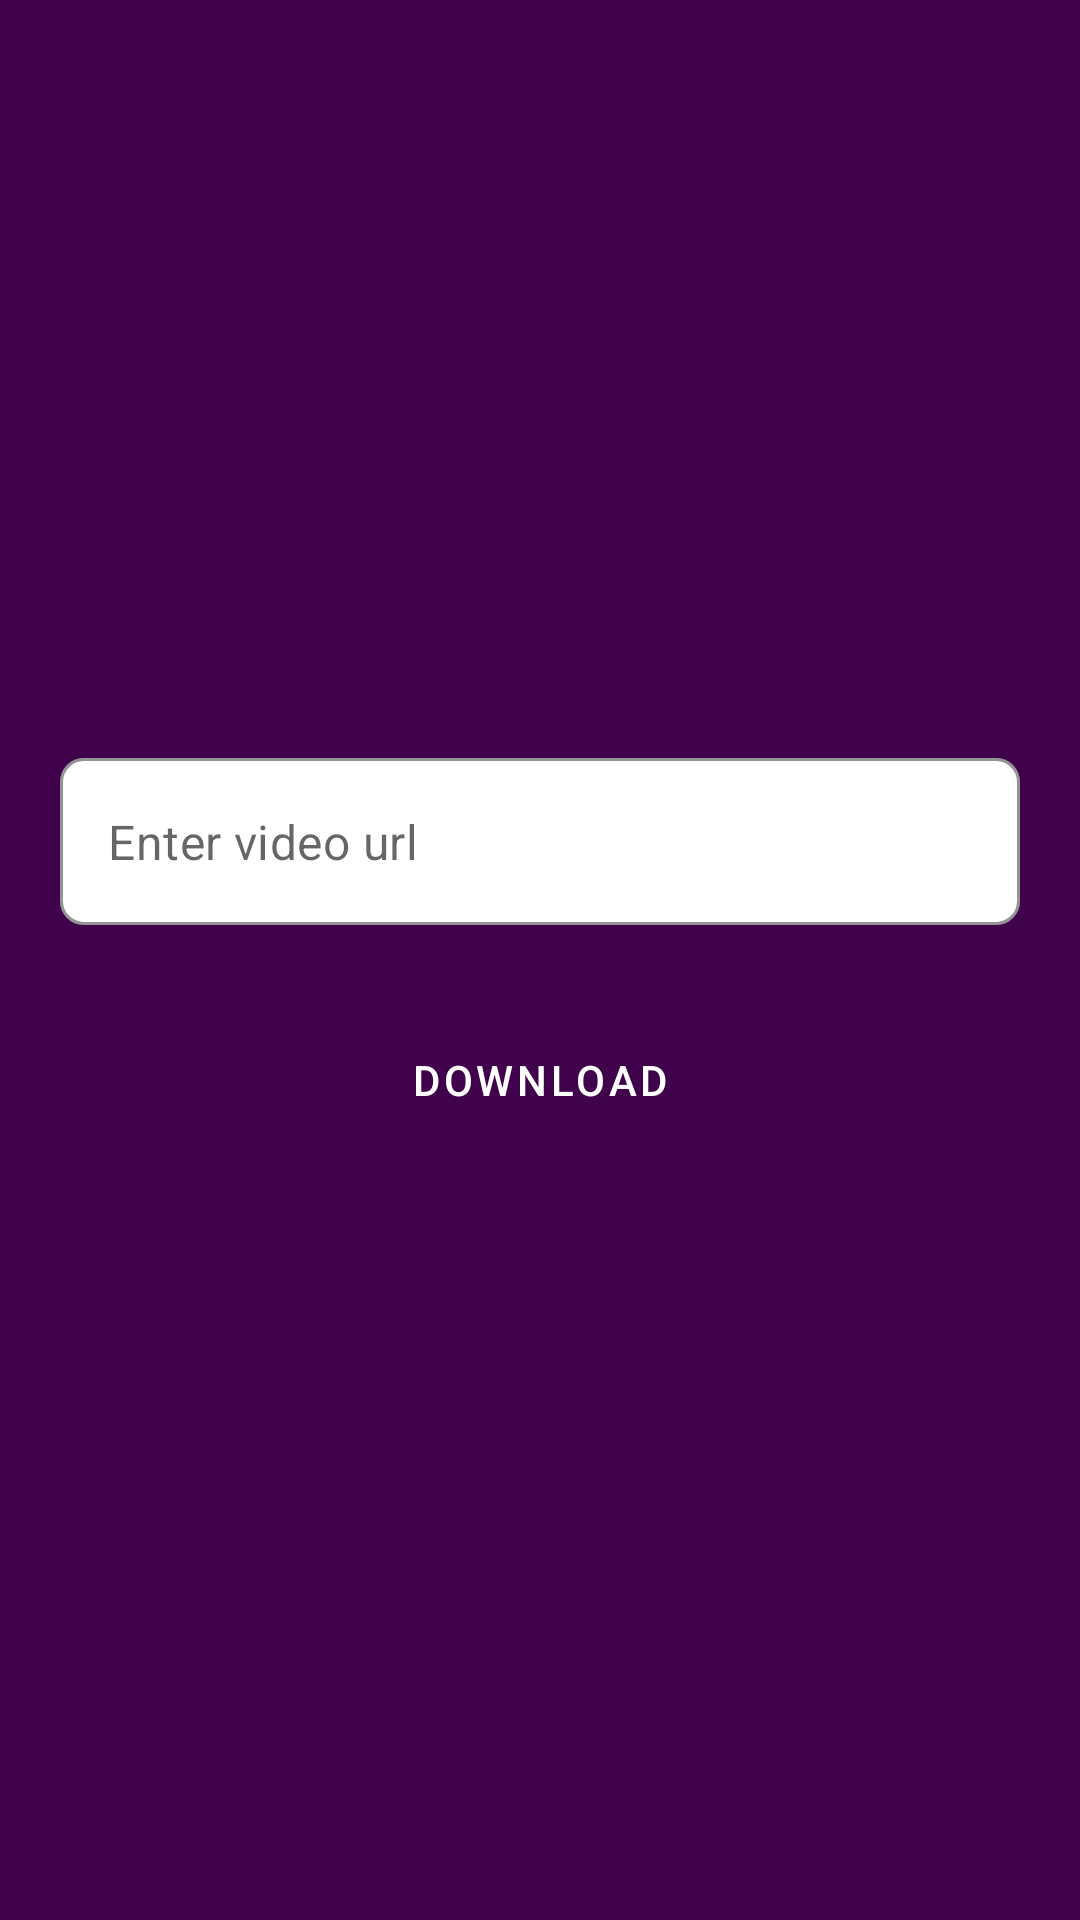

Write the Android layout XML for this screen, with the resource values it uses.
<!-- AndroidManifest.xml: application theme Theme.TaskTuron -->
<!-- res/layout/page_download.xml -->
<?xml version="1.0" encoding="utf-8"?>
<LinearLayout xmlns:android="http://schemas.android.com/apk/res/android"
    xmlns:app="http://schemas.android.com/apk/res-auto"
    xmlns:tools="http://schemas.android.com/tools"
    android:layout_width="match_parent"
    android:layout_height="match_parent"
    android:background="#40024A"
    android:gravity="center"
    android:orientation="vertical"
    android:padding="20dp">

    <com.google.android.material.textfield.TextInputLayout
        style="@style/OutlinedRoundedBox"
        android:layout_width="match_parent"
        android:layout_height="wrap_content"
        app:boxBackgroundColor="@color/white"
        app:boxStrokeColor="@color/white"
        app:hintAnimationEnabled="false"
        app:hintEnabled="false"
        app:hintTextColor="@color/black">

        <com.google.android.material.textfield.TextInputEditText
            android:id="@+id/inputUrl"
            android:layout_width="match_parent"
            android:layout_height="wrap_content"
            android:hint="Enter video url"
            android:imeOptions="actionDone"
            android:inputType="text"
            android:singleLine="true"
            android:textColor="@color/black"
            android:textSize="16sp" />
    </com.google.android.material.textfield.TextInputLayout>


    <LinearLayout
        android:id="@+id/llVideo"
        android:layout_width="match_parent"
        android:layout_height="0dp"
        android:layout_weight="1"
        android:gravity="center"
        android:orientation="vertical"
        android:visibility="gone">

        <FrameLayout
            android:layout_width="match_parent"
            android:layout_height="200dp">

            <androidx.appcompat.widget.AppCompatImageView
                android:id="@+id/ivThumbnail"
                android:layout_width="match_parent"
                android:layout_height="match_parent"
                android:background="@color/black" />

            <View
                android:layout_width="match_parent"
                android:layout_height="match_parent"
                android:background="#03A9F4" />


            <androidx.appcompat.widget.AppCompatTextView
                android:id="@+id/tvDuration"
                android:layout_width="wrap_content"
                android:layout_height="wrap_content"
                android:layout_gravity="end|bottom"
                android:layout_margin="14dp"
                android:background="@drawable/bg_duration_video"
                android:paddingStart="4dp"
                android:paddingEnd="4dp"
                android:paddingBottom="2dp"
                android:textColor="@color/white"
                android:textSize="14sp"
                tools:text="13:43" />

            <androidx.appcompat.widget.AppCompatImageView
                android:id="@+id/btPlay"
                android:layout_width="50dp"
                android:layout_height="50dp"
                android:layout_gravity="center"
                android:src="@drawable/ic_play_button" />

        </FrameLayout>

        <androidx.appcompat.widget.AppCompatTextView
            android:id="@+id/tvTitle"
            android:layout_width="wrap_content"
            android:layout_height="wrap_content"
            android:layout_gravity="start"
            android:layout_margin="5dp"
            android:text="video.mp4"
            android:textColor="@color/white"
            android:textSize="15sp" />

        <LinearLayout
            android:layout_width="match_parent"
            android:layout_height="wrap_content"
            android:layout_marginTop="30dp">

            <androidx.appcompat.widget.AppCompatTextView
                android:layout_width="wrap_content"
                android:layout_height="wrap_content"
                android:layout_gravity="start"
                android:text="@string/downloading"
                android:textColor="@color/white"
                android:textSize="12sp" />

            <View
                android:layout_width="0dp"
                android:layout_height="1dp"
                android:layout_weight="1" />

            <androidx.appcompat.widget.AppCompatTextView
                android:id="@+id/tvPercentage"
                android:layout_width="wrap_content"
                android:layout_height="wrap_content"
                android:layout_gravity="end"
                android:text="0%"
                android:textColor="@color/white"
                android:textSize="12sp" />


        </LinearLayout>

        <ProgressBar
            android:id="@+id/pbDownloading"
            style="?android:attr/progressBarStyleHorizontal"
            android:layout_width="match_parent"
            android:layout_height="wrap_content"
            android:max="100"
            android:progress="1" />

        <LinearLayout
            android:layout_width="match_parent"
            android:layout_height="wrap_content"
            android:layout_marginTop="50dp"
            android:orientation="horizontal">

            <Button
                android:id="@+id/btPause"
                style="@style/Widget.MaterialComponents.Button"
                android:layout_width="0dp"
                android:layout_height="55dp"
                android:layout_marginTop="24dp"
                android:layout_weight="1"
                android:backgroundTint="#777777"
                android:text="pause" />

            <Button
                android:id="@+id/btResume"
                style="@style/Widget.MaterialComponents.Button"
                android:layout_width="0dp"
                android:layout_height="55dp"
                android:layout_marginStart="5dp"
                android:layout_marginTop="24dp"
                android:layout_weight="1"
                android:backgroundTint="#00F60A"
                android:text="Resume" />

            <Button
                android:id="@+id/btCancel"
                style="@style/Widget.MaterialComponents.Button"
                android:layout_width="0dp"
                android:layout_height="55dp"
                android:layout_marginStart="5dp"
                android:layout_marginTop="24dp"
                android:layout_weight="1"
                android:backgroundTint="#BF0000"
                android:text="cancel" />

        </LinearLayout>

    </LinearLayout>


    <Button
        android:id="@+id/btCheck"
        style="@style/Widget.MaterialComponents.Button"
        android:layout_width="match_parent"
        android:layout_height="55dp"
        android:layout_marginTop="24dp"
        android:backgroundTint="#9C27B0"
        android:text="Download"
        android:textColor="@color/white" />

</LinearLayout>
<!-- resources referenced by this layout -->
<resources>
  <color name="black">#FF000000</color>
  <color name="white">#FFFFFFFF</color>
  <!-- drawable bg_duration_video (drawable) -->
  <?xml version="1.0" encoding="utf-8"?>
  <shape android:shape="rectangle" xmlns:android="http://schemas.android.com/apk/res/android">
      <solid android:color="@color/purple_200"/>
      <corners android:radius="3dp"/>
  
  </shape>
  <string name="downloading">Downloading...</string>
  <style name="OutlinedRoundedBox" parent="Widget.MaterialComponents.TextInputLayout.OutlinedBox">
          <item name="shapeAppearanceOverlay">
              @style/ShapeAppearanceOverlay.MyApp.TextInputLayout.Rounded
          </item>
      </style>
  <style name="Theme.TaskTuron" parent="Theme.MaterialComponents.Light.NoActionBar">
          
          <item name="colorPrimary">@color/purple_500</item>
          <item name="colorPrimaryVariant">@color/purple_700</item>
          <item name="colorOnPrimary">@color/white</item>
          
          <item name="colorSecondary">@color/teal_200</item>
          <item name="colorSecondaryVariant">@color/teal_700</item>
          <item name="colorOnSecondary">@color/black</item>
          
          <item name="android:statusBarColor" tools:targetApi="l">?attr/colorPrimaryVariant</item>
          
          <item name="android:forceDarkAllowed" tools:targetApi="q">false</item>
      </style>
  <color name="purple_200">#FFBB86FC</color>
  <style name="ShapeAppearanceOverlay.MyApp.TextInputLayout.Rounded" parent="">
          <item name="cornerFamily">rounded</item>
          <item name="cornerSize">8dp</item>
      </style>
  <color name="purple_500">#FF6200EE</color>
  <color name="purple_700">#FF3700B3</color>
  <color name="teal_200">#FF03DAC5</color>
  <color name="teal_700">#FF018786</color>
</resources>
